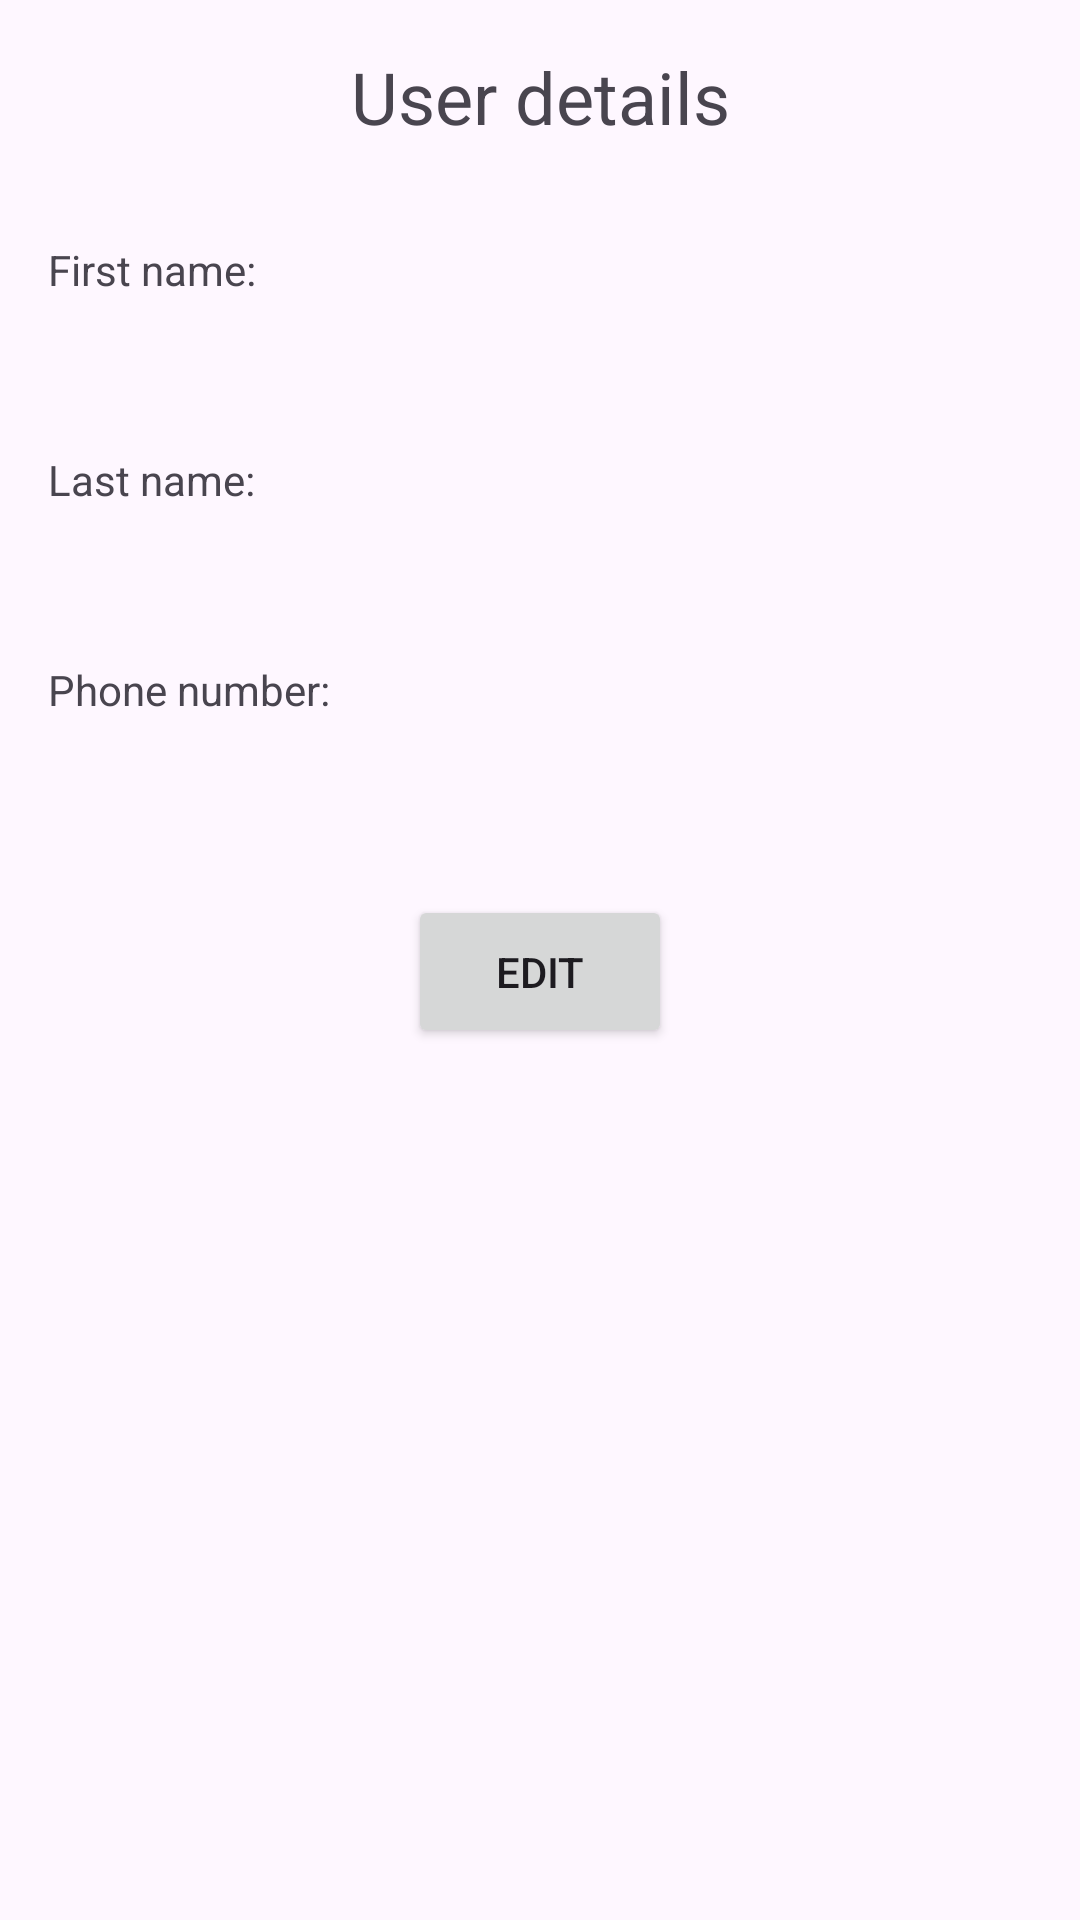

Layout XML and referenced resources for this Android screen:
<!-- AndroidManifest.xml: application theme Theme.UsersFragments -->
<!-- res/layout/fragment_user_datail.xml -->
<?xml version="1.0" encoding="utf-8"?>
<LinearLayout xmlns:android="http://schemas.android.com/apk/res/android"
    android:layout_width="match_parent"
    android:layout_height="match_parent"
    android:orientation="vertical">

    <TextView
        android:layout_width="match_parent"
        android:layout_height="wrap_content"
        android:gravity="center"
        android:padding="16dp"
        android:text="@string/title_user_details"
        android:textSize="24sp" />

    <ImageView
        android:id="@+id/photo"
        android:layout_width="wrap_content"
        android:layout_height="wrap_content"
        android:layout_gravity="center"
        android:src="@mipmap/ic_launcher" />

    <TextView
        android:layout_width="match_parent"
        android:layout_height="wrap_content"
        android:padding="16dp"
        android:text="@string/first_name" />

    <TextView
        android:id="@+id/first_name"
        android:layout_width="match_parent"
        android:layout_height="wrap_content"
        android:paddingStart="16dp"
        android:paddingEnd="16dp" />


    <TextView
        android:layout_width="match_parent"
        android:layout_height="wrap_content"
        android:padding="16dp"
        android:text="@string/last_name" />

    <TextView
        android:id="@+id/last_name"
        android:layout_width="match_parent"
        android:layout_height="wrap_content"
        android:paddingStart="16dp"
        android:paddingEnd="16dp" />

    <TextView
        android:layout_width="match_parent"
        android:layout_height="wrap_content"
        android:padding="16dp"
        android:text="@string/phone_number" />

    <TextView
        android:id="@+id/phone"
        android:layout_width="match_parent"
        android:layout_height="wrap_content"
        android:paddingStart="16dp"
        android:paddingEnd="16dp" />

    <Button
        android:id="@+id/buttonEdit"
        android:layout_width="wrap_content"
        android:layout_height="wrap_content"
        android:layout_gravity="center"
        android:layout_margin="24dp"
        android:padding="16dp"
        android:text="@string/edit" />
</LinearLayout>
<!-- resources referenced by this layout -->
<resources>
  <string name="edit">Edit</string>
  <string name="first_name">First name:</string>
  <string name="last_name">Last name:</string>
  <string name="phone_number">Phone number:</string>
  <string name="title_user_details">User details</string>
  <style name="Theme.UsersFragments" parent="Base.Theme.UsersFragments" />
  <style name="Base.Theme.UsersFragments" parent="Theme.Material3.DayNight.NoActionBar">
          
          
      </style>
</resources>
